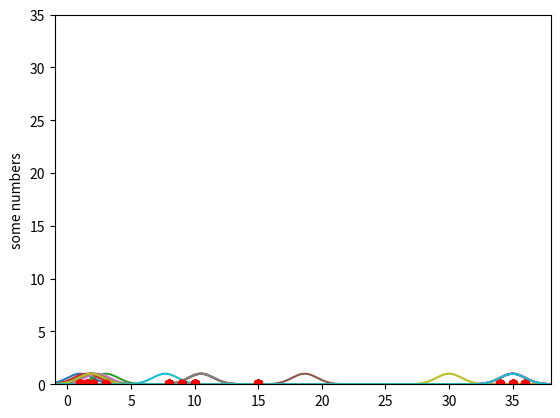

Generate this figure with matplotlib:
import numpy as np
import matplotlib.pyplot as plt

def gaussian(x, mu, sig):
    return np.exp(-np.power(x - mu, 2.) / (2 * np.power(sig, 2.)))


def main():
    
    dist = [1,2,3,1.5, 8,9,10,15, 34, 35, 36]
    gaus_amount = 3 # Amount of gaussians fitted to the dist
    init_mu = 1 # initial 
    init_dev = 1
    init_offest = 1
    gaussians = []
    dist.sort()
    
    
    
    # --- Create Initial gaussians --- 
    for i in range(gaus_amount):
        
        if i == 0:
            mu = init_mu
        else:
            mu = gaussians[-1]["mu"] + init_offest
        
        gaussians.append(
            {
                "mu": mu,
                "std": init_dev
            }
        )
     
    
    
    # Draw - Estimate and update for each step
    for i in range(10):    
        
        
        smallest_x = dist[0] -2
        biggest_x = dist[-1] +2
    
        x = np.arange(smallest_x, biggest_x, (biggest_x - smallest_x) / 300)
    
        for gauss_dist in gaussians:
        
            plt.plot(x, gaussian(x, gauss_dist['mu'], gauss_dist['std']))
    
    
        plt.plot(dist,  np.zeros( len(dist)), 'ro')
    
    
    
        mu = []
        for gauss_dist in gaussians:
                mu.append(gauss_dist['mu'])
         
    

        plt.axis([ smallest_x, biggest_x, 0 , max(mu) ])
        plt.ylabel('some numbers')
        plt.show()
        
    
        for i, gauss in enumerate(gaussians):
        
            b = []
            for x in dist:
            
                b.append(( gaussian(x, gauss["mu"], gauss["std"])  ) / sum([gaussian(x, i_gauss["mu"], i_gauss["std"] )for i_gauss in gaussians]))
            # --- Update Step
            
            m_new = sum([b_i * x_i for b_i, x_i in zip(b, dist)])/sum( [b_j for b_j in b])
            
            gaussians[i]["mu"] = m_new
    
            
            
            
    
    
    
    
    # ---- plot ----
    
  
    
    
    
    
    pass


if __name__ == '__main__':
    main()